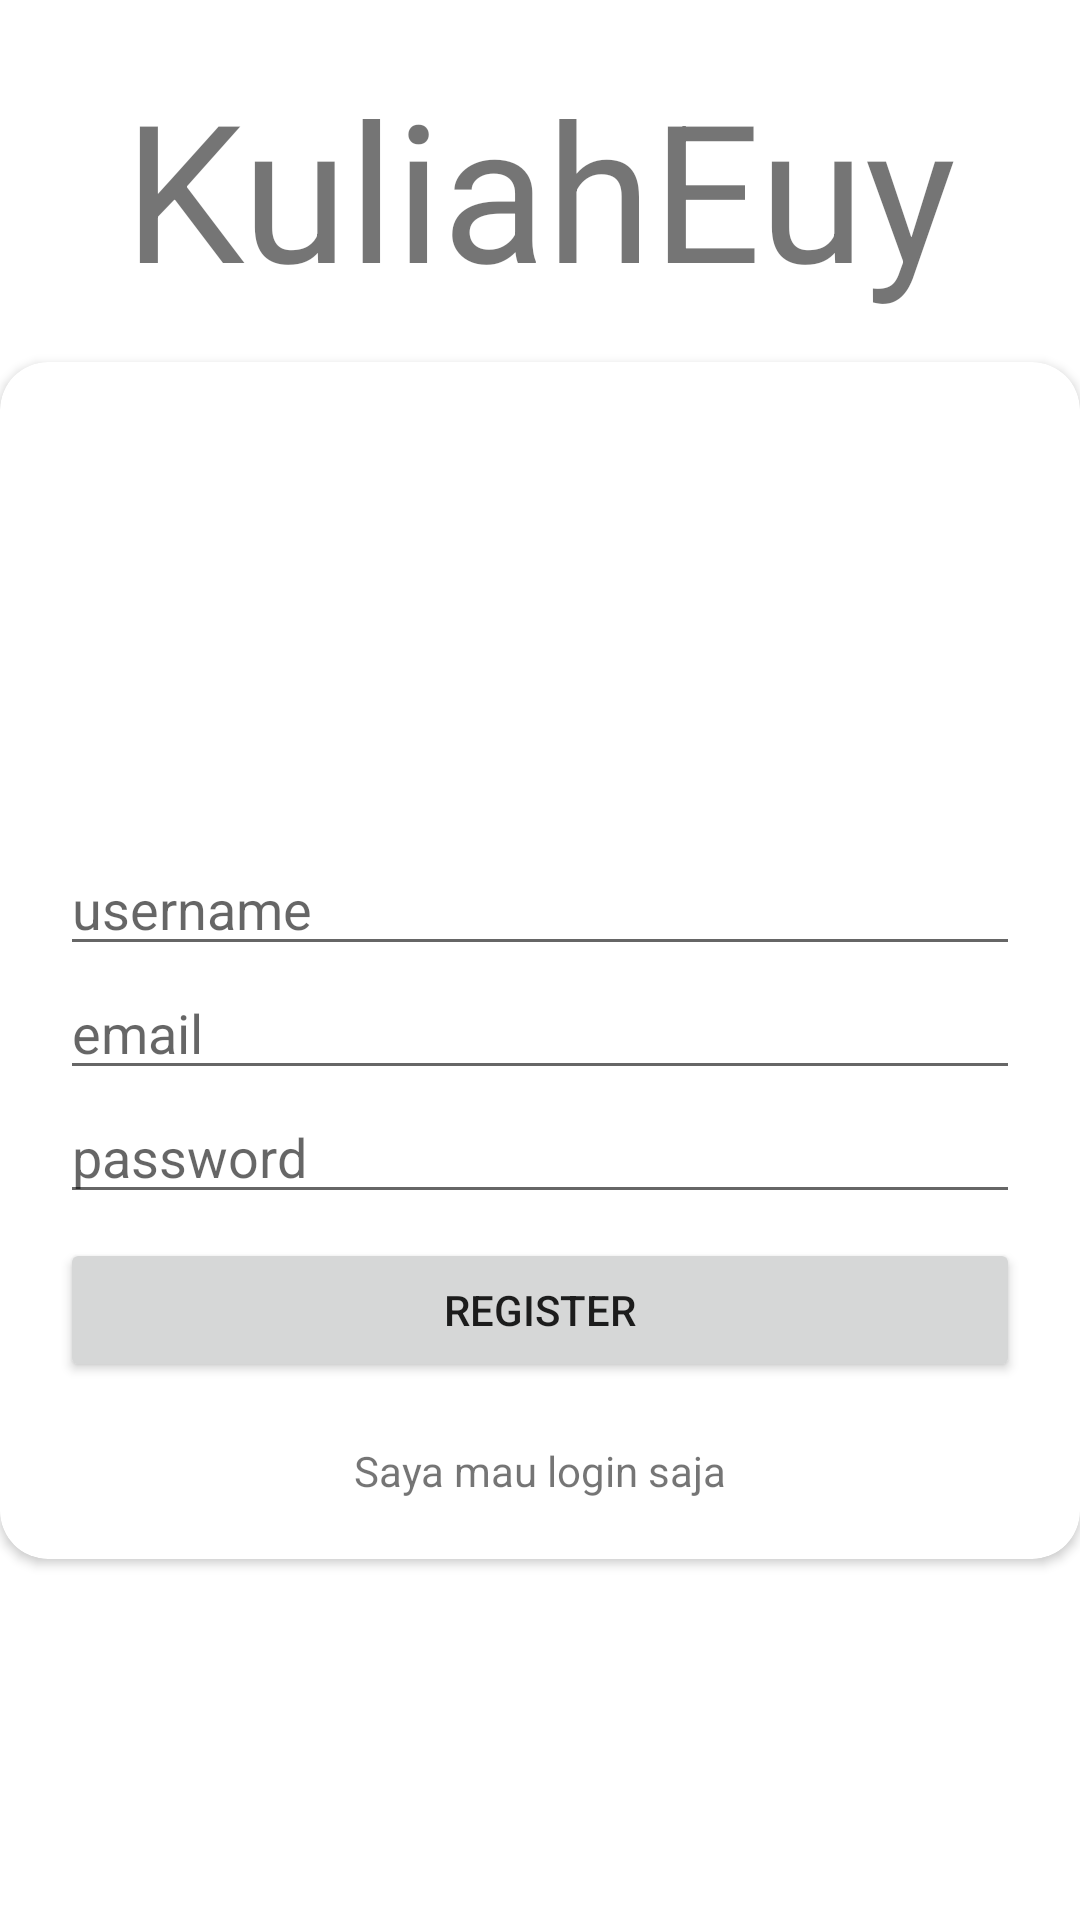

The Android layout XML behind this screen, and the referenced resources:
<!-- AndroidManifest.xml: application theme Theme.Uhaklwjd -->
<!-- res/layout/activity_register.xml -->
<?xml version="1.0" encoding="utf-8"?>
<androidx.constraintlayout.widget.ConstraintLayout xmlns:android="http://schemas.android.com/apk/res/android"
    xmlns:app="http://schemas.android.com/apk/res-auto"
    xmlns:tools="http://schemas.android.com/tools"
    android:layout_width="match_parent"
    android:layout_height="match_parent"
    android:layout_margin="20dp"
    tools:context=".Login">

    <TextView
        android:id="@+id/loginTitle"
        android:layout_width="0dp"
        android:layout_height="wrap_content"
        android:layout_marginTop="20dp"
        android:text="KuliahEuy"
        android:textAlignment="center"
        android:textSize="64sp"
        app:layout_constraintEnd_toEndOf="parent"
        app:layout_constraintStart_toStartOf="parent"
        app:layout_constraintTop_toTopOf="parent" />

    <androidx.cardview.widget.CardView
        android:id="@+id/cardView"
        android:layout_width="match_parent"
        android:layout_height="wrap_content"
        app:cardCornerRadius="16dp"
        app:layout_constraintBottom_toBottomOf="parent"
        app:layout_constraintLeft_toLeftOf="parent"
        app:layout_constraintRight_toRightOf="parent"
        app:layout_constraintTop_toTopOf="parent">

        <GridLayout
            android:layout_width="match_parent"
            android:layout_height="wrap_content"
            android:layout_margin="20dp"
            android:columnCount="2">

            <ImageView
                android:id="@+id/userIcon"
                android:layout_width="120dp"
                android:layout_height="120dp"
                android:src="@drawable/ic_baseline_person_32"
                android:layout_columnSpan="2"/>

            <EditText
                android:id="@+id/inputUsername"
                android:layout_width="match_parent"
                android:layout_height="wrap_content"
                android:layout_columnSpan="2"
                android:layout_marginTop="20dp"
                android:hint="username" />

            <EditText
                android:id="@+id/inputEmail"
                android:layout_width="match_parent"
                android:layout_height="wrap_content"
                android:layout_columnSpan="2"
                android:hint="email"
                android:inputType="textEmailAddress" />

            <EditText
                android:id="@+id/inputPassword"
                android:layout_width="match_parent"
                android:layout_height="wrap_content"
                android:layout_columnSpan="2"
                android:hint="password"
                android:inputType="textPassword" />

            <Button
                android:id="@+id/registerButton"
                android:layout_width="match_parent"
                android:layout_height="wrap_content"
                android:layout_columnSpan="2"
                android:layout_marginTop="8dp"
                android:text="REGISTER"
                android:textAlignment="center" />

            <TextView
                android:id="@+id/login"
                android:layout_width="match_parent"
                android:layout_height="wrap_content"
                android:layout_columnSpan="2"
                android:layout_marginTop="20dp"
                android:text="Saya mau login saja"
                android:textAlignment="center" />

        </GridLayout>

    </androidx.cardview.widget.CardView>

    <ProgressBar
        android:id="@+id/progressBar"
        android:layout_width="wrap_content"
        android:layout_height="wrap_content"
        android:visibility="gone"
        app:layout_constraintBottom_toBottomOf="parent"
        app:layout_constraintLeft_toLeftOf="parent"
        app:layout_constraintRight_toRightOf="parent"
        app:layout_constraintTop_toTopOf="parent"/>

</androidx.constraintlayout.widget.ConstraintLayout>
<!-- resources referenced by this layout -->
<resources>
  <style name="Theme.Uhaklwjd" parent="Theme.MaterialComponents.Light.NoActionBar">
          
          <item name="colorPrimary">@color/purple_500</item>
          <item name="colorPrimaryVariant">@color/purple_700</item>
          <item name="colorOnPrimary">@color/white</item>
          
          <item name="colorSecondary">@color/teal_200</item>
          <item name="colorSecondaryVariant">@color/teal_700</item>
          <item name="colorOnSecondary">@color/black</item>
          
          <item name="android:statusBarColor" tools:targetApi="l">?attr/colorPrimaryVariant</item>
          
      </style>
  <!-- not gathered from this repository: default colours our renderer supplied (Android Studio template values) -->
  <color name="purple_500">#FF6200EE</color>
  <color name="purple_700">#FF3700B3</color>
  <color name="teal_200">#FF03DAC5</color>
  <color name="teal_700">#FF018786</color>
  <color name="black">#FF000000</color>
  <color name="white">#FFFFFFFF</color>
</resources>
